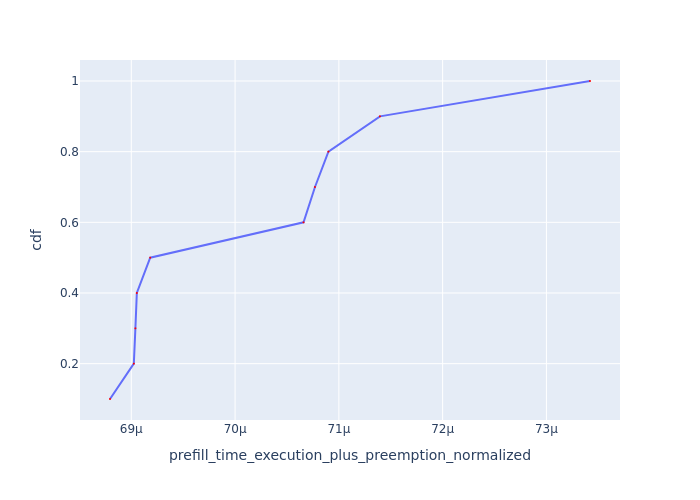

The table this chart was drawn from, first rows:
Request Id, prefill_time_execution_plus_preemption_n…, cdf
0_1, 6.87948289396445e-05, 0.1
0_2, 6.902431906989175e-05, 0.2
0_4, 6.903961155633928e-05, 0.3
0_3, 6.905334352419838e-05, 0.4
0_8, 6.9182325228212e-05, 0.5
0_6, 7.065957972069251e-05, 0.6
0_7, 7.076998567754345e-05, 0.7
0_5, 7.089949375161571e-05, 0.8
0_9, 7.139609130414707e-05, 0.9
0_0, 7.341981506669981e-05, 1.0
